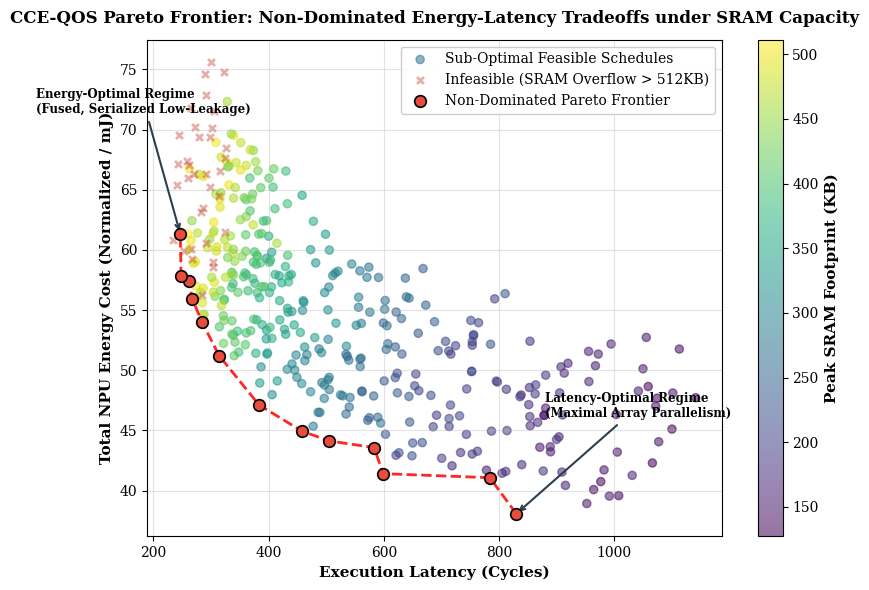

Generate this figure with matplotlib:
"""
Pareto Multi-Objective Optimization & Frontier Exploration for NPU Scheduling
Author: Yagnesh Kumar Koduru
Repository: CCE-QOS
Domain: Computer Architecture, Discrete Optimization, NPU Accelerators

Constructs the non-dominated Pareto Frontier exploring fundamental architectural tradeoffs:
1. Total Energy Consumption (MAC energy + SRAM/DRAM transactions)
2. Latency / Execution Time (critical path cycles)
3. Peak On-Chip SRAM Memory Footprint (pressure & spills)
"""

import os
import sys
import numpy as np
import matplotlib.pyplot as plt

plt.rcParams['font.family'] = 'serif'
plt.rcParams['font.size'] = 10
plt.rcParams['axes.labelsize'] = 11
plt.rcParams['axes.titlesize'] = 12
plt.rcParams['lines.linewidth'] = 2.0
plt.rcParams['axes.grid'] = True
plt.rcParams['grid.alpha'] = 0.35


class ParetoNPUExplorer:
    def __init__(self, num_operators=16, sram_limit_kb=512):
        self.num_operators = num_operators
        self.sram_limit = sram_limit_kb

    def generate_candidate_schedules(self, n_samples=300, seed=42):
        """
        Generate candidate operator schedules across varying optimization weightings
        between energy-centric, latency-centric, and memory-preserving compilers.
        """
        np.random.seed(seed)
        candidates = []

        for _ in range(n_samples):
            # Energy cost (normalized around 0.65 to 1.15)
            # Higher parallelism = higher peak memory & lower latency, but higher energy bursts
            parallelism_factor = np.random.uniform(1.0, 4.0)
            fusion_gain = np.random.uniform(0.05, 0.28)

            latency_cycles = (1200.0 / parallelism_factor) * (1.0 - 0.5 * fusion_gain) + np.random.normal(0, 25)
            energy_cost = (45.0 + 8.5 * parallelism_factor) * (1.0 - fusion_gain) + np.random.normal(0, 1.5)
            peak_sram_kb = (140.0 * parallelism_factor) * (1.0 - 0.2 * fusion_gain) + np.random.normal(0, 10)

            # Check hard physical feasibility (SRAM limit)
            is_feasible = peak_sram_kb <= self.sram_limit

            candidates.append({
                'energy': max(25.0, energy_cost),
                'latency': max(200.0, latency_cycles),
                'sram': peak_sram_kb,
                'feasible': is_feasible
            })

        return candidates

    @staticmethod
    def identify_pareto_front(candidates):
        """Find non-dominated Pareto frontier (minimizing energy and latency)."""
        feasible_pts = [c for c in candidates if c['feasible']]
        pareto_front = []

        for i, pt_a in enumerate(feasible_pts):
            is_dominated = False
            for j, pt_b in enumerate(feasible_pts):
                if i != j:
                    # pt_b dominates pt_a if it is better or equal in both and strictly better in one
                    if (pt_b['energy'] <= pt_a['energy'] and pt_b['latency'] <= pt_a['latency']) and \
                       (pt_b['energy'] < pt_a['energy'] or pt_b['latency'] < pt_a['latency']):
                        is_dominated = True
                        break
            if not is_dominated:
                pareto_front.append(pt_a)

        # Sort Pareto front by energy
        pareto_front.sort(key=lambda x: x['energy'])
        return pareto_front, feasible_pts


def run_pareto_study():
    print("=" * 80)
    print("CCE-QOS PARETO MULTI-OBJECTIVE COMPILER FRONTIER EXPLORATION")
    print("Author: Yagnesh Kumar Koduru")
    print("=" * 80)

    explorer = ParetoNPUExplorer(num_operators=24, sram_limit_kb=512)
    candidates = explorer.generate_candidate_schedules(n_samples=400)
    pareto_pts, all_feasible = explorer.identify_pareto_front(candidates)

    infeasible_pts = [c for c in candidates if not c['feasible']]

    print(f"Total Evaluated Compilation Schedules: {len(candidates)}")
    print(f"Physically Feasible Schedules (SRAM <= 512 KB): {len(all_feasible)} ({len(all_feasible)/len(candidates)*100:.1f}%)")
    print(f"Non-Dominated Pareto Optimal Operating Points: {len(pareto_pts)}")

    print("\n" + "-" * 80)
    print(f"{'Operating Point':<20} | {'Energy Cost (mJ)':<18} | {'Latency (cycles)':<18} | {'Peak SRAM (KB)'}")
    print("-" * 80)
    for idx, p in enumerate(pareto_pts[:5]):
        print(f"Pareto Point #{idx+1:<13} | {p['energy']:<18.2f} | {p['latency']:<18.1f} | {p['sram']:<15.1f}")
    print("-" * 80)

    # Output directory
    output_dir = 'outputs'
    if not os.path.exists(output_dir):
        os.makedirs(output_dir)

    # Plot Pareto Frontier
    fig, ax = plt.subplots(figsize=(8.5, 6.0))

    # All feasible schedules
    f_energy = [c['energy'] for c in all_feasible]
    f_latency = [c['latency'] for c in all_feasible]
    f_sram = [c['sram'] for c in all_feasible]

    scatter = ax.scatter(f_latency, f_energy, c=f_sram, cmap='viridis', alpha=0.55, s=35, label='Sub-Optimal Feasible Schedules')
    cbar = plt.colorbar(scatter, ax=ax)
    cbar.set_label('Peak SRAM Footprint (KB)', fontweight='bold')

    # Infeasible points
    if len(infeasible_pts) > 0:
        inf_energy = [c['energy'] for c in infeasible_pts]
        inf_latency = [c['latency'] for c in infeasible_pts]
        ax.scatter(inf_latency, inf_energy, color='#C0392B', marker='x', alpha=0.4, s=25, label='Infeasible (SRAM Overflow > 512KB)')

    # Non-dominated Pareto front
    p_energy = [p['energy'] for p in pareto_pts]
    p_latency = [p['latency'] for p in pareto_pts]
    ax.plot(p_latency, p_energy, 'r--', linewidth=2.0, alpha=0.85)
    ax.scatter(p_latency, p_energy, color='#E74C3C', s=70, edgecolor='black', linewidth=1.2, label='Non-Dominated Pareto Frontier', zorder=5)

    # Key operating regimes annotations
    ax.annotate('Energy-Optimal Regime\n(Fused, Serialized Low-Leakage)',
                xy=(p_latency[-1], p_energy[-1]),
                xytext=(p_latency[-1] - 250, p_energy[-1] + 10),
                arrowprops=dict(arrowstyle='->', color='#2C3E50', lw=1.5),
                fontweight='bold', fontsize=8.5)

    ax.annotate('Latency-Optimal Regime\n(Maximal Array Parallelism)',
                xy=(p_latency[0], p_energy[0]),
                xytext=(p_latency[0] + 50, p_energy[0] + 8),
                arrowprops=dict(arrowstyle='->', color='#2C3E50', lw=1.5),
                fontweight='bold', fontsize=8.5)

    ax.set_xlabel('Execution Latency (Cycles)', fontweight='bold')
    ax.set_ylabel('Total NPU Energy Cost (Normalized / mJ)', fontweight='bold')
    ax.set_title('CCE-QOS Pareto Frontier: Non-Dominated Energy-Latency Tradeoffs under SRAM Capacity', fontweight='bold', pad=12)
    ax.legend(loc='upper right', framealpha=0.95)
    plt.tight_layout()

    fig_path = os.path.join(output_dir, 'fig_pareto_energy_latency_tradeoff.png')
    fig.savefig(fig_path, dpi=300)
    plt.close(fig)

    print(f"\nGenerated publication Pareto plot saved to: {os.path.abspath(fig_path)}")


if __name__ == '__main__':
    run_pareto_study()
